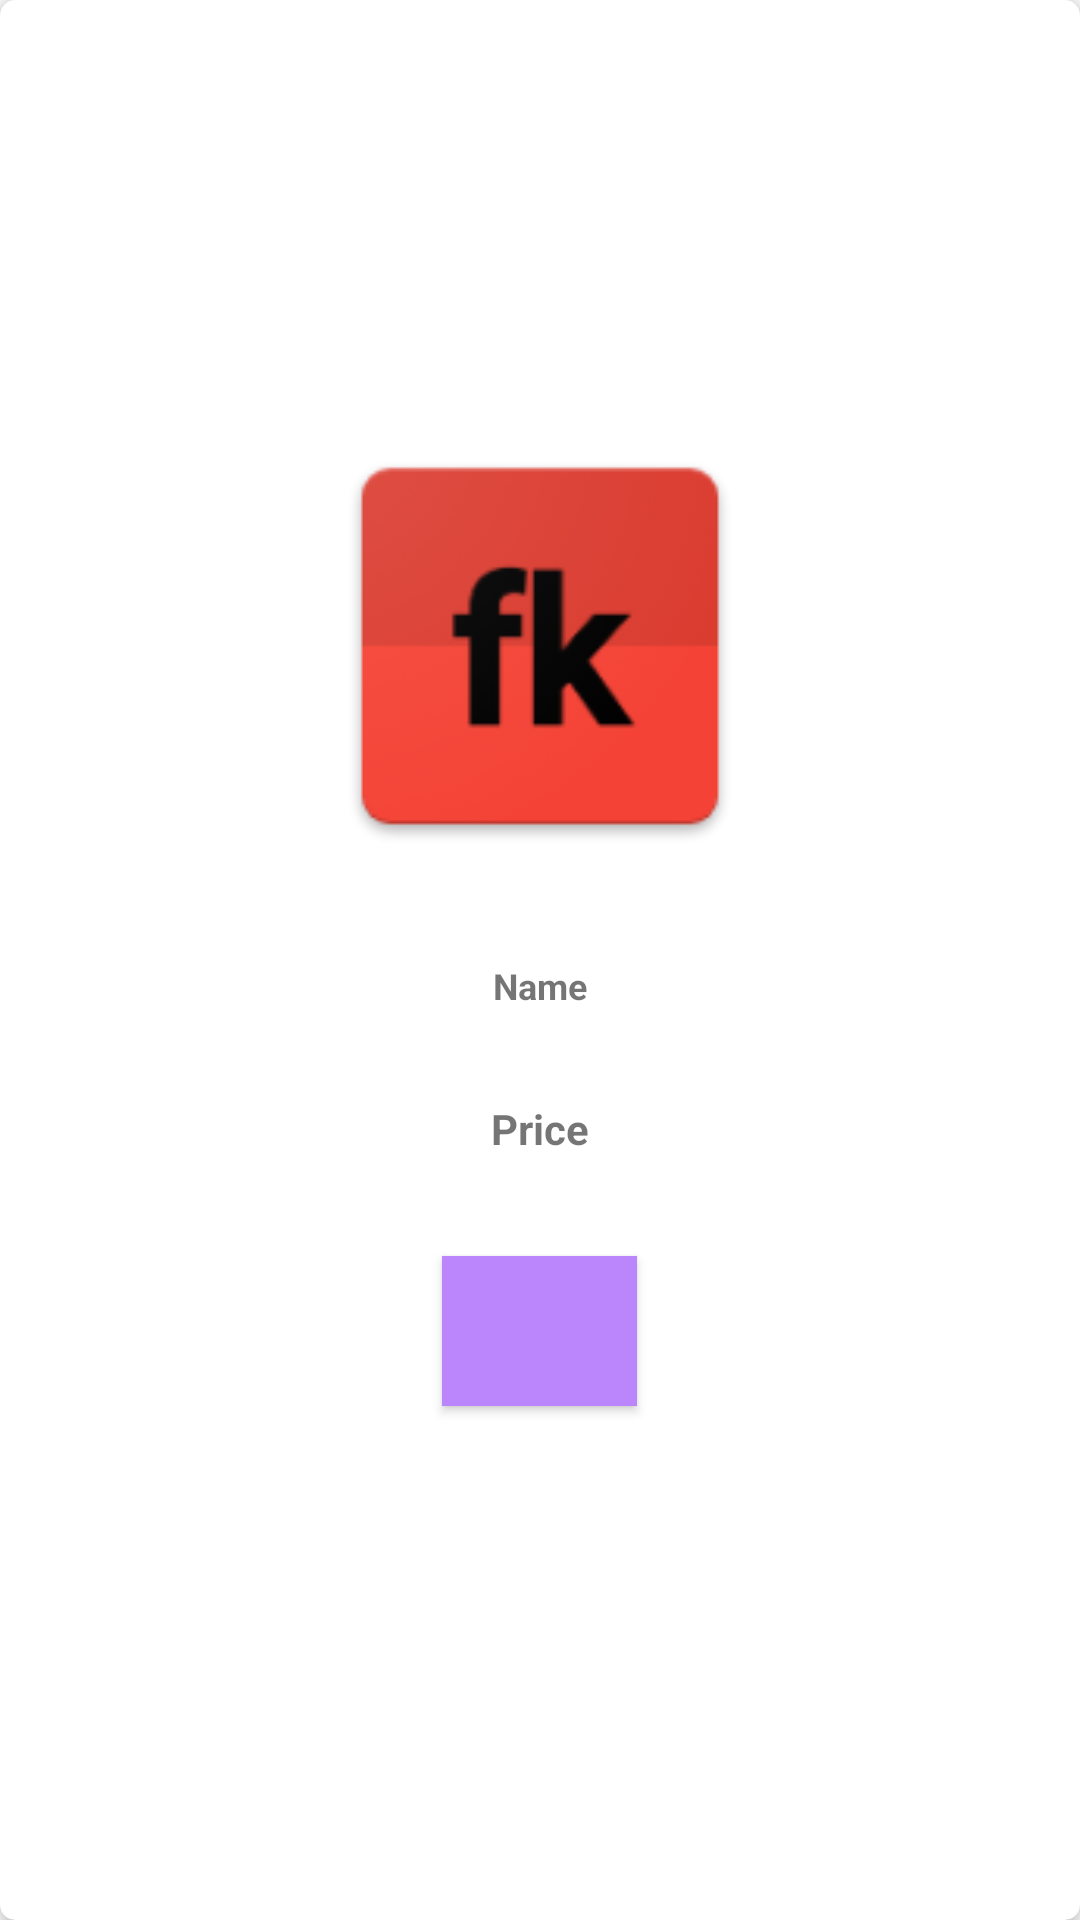

The Android layout XML behind this screen, and the referenced resources:
<!-- AndroidManifest.xml: application theme Theme.ThriftStore -->
<!-- res/layout/cart_card_layout.xml -->
<?xml version="1.0" encoding="utf-8"?>
<androidx.cardview.widget.CardView
    xmlns:android="http://schemas.android.com/apk/res/android"
    xmlns:app="http://schemas.android.com/apk/res-auto"
    android:layout_width="match_parent"
    android:layout_height="match_parent"
    android:layout_gravity="center"
    android:layout_margin="5dp"
    app:cardCornerRadius="5dp"
    app:cardElevation="5dp">

    <LinearLayout
        android:layout_width="match_parent"
        android:layout_height="match_parent"
        android:orientation="vertical"
        android:gravity="center">

        <ImageView
            android:id="@+id/idIVcourse"
            android:layout_width="150dp"
            android:layout_height="150dp"
            android:layout_gravity="center"
            android:src="@mipmap/ic_launcher" />

        <TextView
            android:id="@+id/idTVCourse"
            android:layout_width="wrap_content"
            android:layout_height="wrap_content"
            android:layout_marginTop="30dp"
            android:layout_marginBottom="30dp"
            android:text="Name"
            android:textAlignment="center"
            android:textSize="12sp"
            android:textStyle="bold" />

        <TextView
            android:id="@+id/idTVCourse1"
            android:layout_width="wrap_content"
            android:layout_height="wrap_content"
            android:layout_marginBottom="33dp"
            android:text="Price"
            android:textAlignment="center"
            android:textStyle="bold" />

        <Button
            android:id="@+id/delete_button"
            android:layout_width="65dp"
            android:layout_height="50dp"
            android:layout_marginBottom="31dp"
            android:layout_toEndOf="@+id/idTVCourse1"
            android:background="@color/purple_200"
            app:icon="@android:drawable/ic_menu_delete" />

    </LinearLayout>

</androidx.cardview.widget.CardView>
<!-- resources referenced by this layout -->
<resources>
  <color name="purple_200">#FFBB86FC</color>
  <!-- mipmap ic_launcher: png bitmap (mipmap-hdpi, 3648 bytes) -->
  <style name="Theme.ThriftStore" parent="Theme.MaterialComponents.DayNight.DarkActionBar">
          
          <item name="colorPrimary">@color/purple_500</item>
          <item name="colorPrimaryVariant">@color/purple_700</item>
          <item name="colorOnPrimary">@color/white</item>
          
          <item name="colorSecondary">@color/teal_200</item>
          <item name="colorSecondaryVariant">@color/teal_700</item>
          <item name="colorOnSecondary">@color/black</item>
          
          <item name="android:statusBarColor">?attr/colorPrimaryVariant</item>
          
      </style>
  <color name="purple_500">#FF6200EE</color>
  <color name="purple_700">#FF3700B3</color>
  <color name="white">#FFFFFFFF</color>
  <color name="teal_200">#FF03DAC5</color>
  <color name="teal_700">#FF018786</color>
  <color name="black">#FF000000</color>
</resources>
